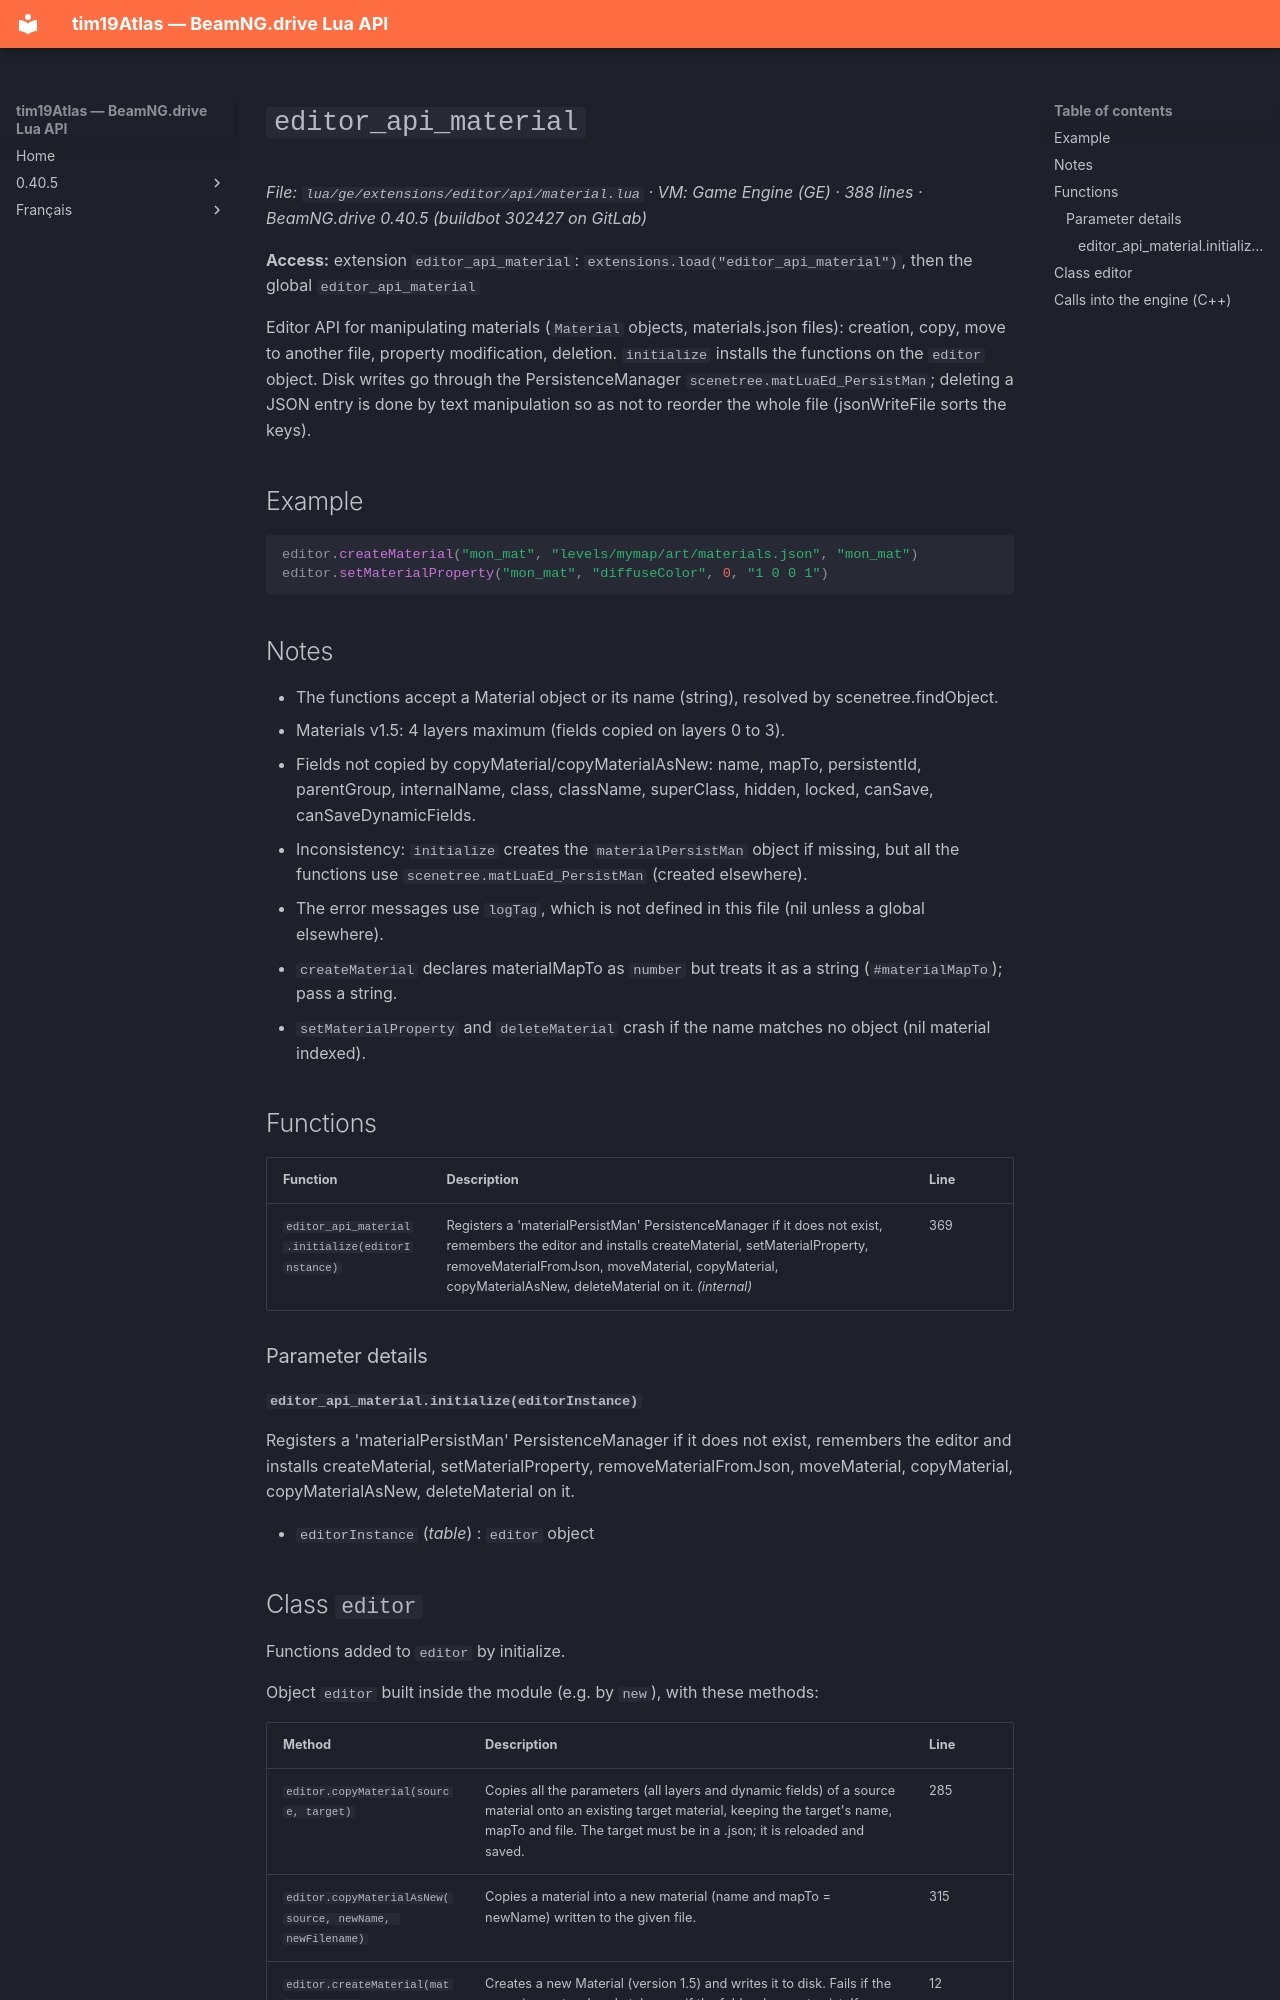

repository: Tim0219800/beamng-lua-atlas · page: 0.40.5/ge/extensions/editor/api/material.html · generator: mkdocs

# `editor_api_material`

*File: `lua/ge/extensions/editor/api/material.lua` · VM: Game Engine (GE) · 388 lines · BeamNG.drive 0.40.5 (buildbot 302427 on GitLab)*

**Access:** extension `editor_api_material`: `extensions.load("editor_api_material")`, then the global `editor_api_material`

Editor API for manipulating materials (`Material` objects, materials.json files): creation, copy, move to another file, property modification, deletion. `initialize` installs the functions on the `editor` object. Disk writes go through the PersistenceManager `scenetree.matLuaEd_PersistMan`; deleting a JSON entry is done by text manipulation so as not to reorder the whole file (jsonWriteFile sorts the keys).

## Example

```lua
editor.createMaterial("mon_mat", "levels/mymap/art/materials.json", "mon_mat")
editor.setMaterialProperty("mon_mat", "diffuseColor", 0, "1 0 0 1")
```

## Notes

- The functions accept a Material object or its name (string), resolved by scenetree.findObject.
- Materials v1.5: 4 layers maximum (fields copied on layers 0 to 3).
- Fields not copied by copyMaterial/copyMaterialAsNew: name, mapTo, persistentId, parentGroup, internalName, class, className, superClass, hidden, locked, canSave, canSaveDynamicFields.
- Inconsistency: `initialize` creates the `materialPersistMan` object if missing, but all the functions use `scenetree.matLuaEd_PersistMan` (created elsewhere).
- The error messages use `logTag`, which is not defined in this file (nil unless a global elsewhere).
- `createMaterial` declares materialMapTo as `number` but treats it as a string (`#materialMapTo`); pass a string.
- `setMaterialProperty` and `deleteMaterial` crash if the name matches no object (nil material indexed).

## Functions

| Function | Description | Line |
|---|---|---|
| `editor_api_material.initialize(editorInstance)` | Registers a 'materialPersistMan' PersistenceManager if it does not exist, remembers the editor and installs createMaterial, setMaterialProperty, removeMaterialFromJson, moveMaterial, copyMaterial, copyMaterialAsNew, deleteMaterial on it. *(internal)* | 369 |

### Parameter details

#### `editor_api_material.initialize(editorInstance)`

Registers a 'materialPersistMan' PersistenceManager if it does not exist, remembers the editor and installs createMaterial, setMaterialProperty, removeMaterialFromJson, moveMaterial, copyMaterial, copyMaterialAsNew, deleteMaterial on it.

- `editorInstance` (*table*) : `editor` object
